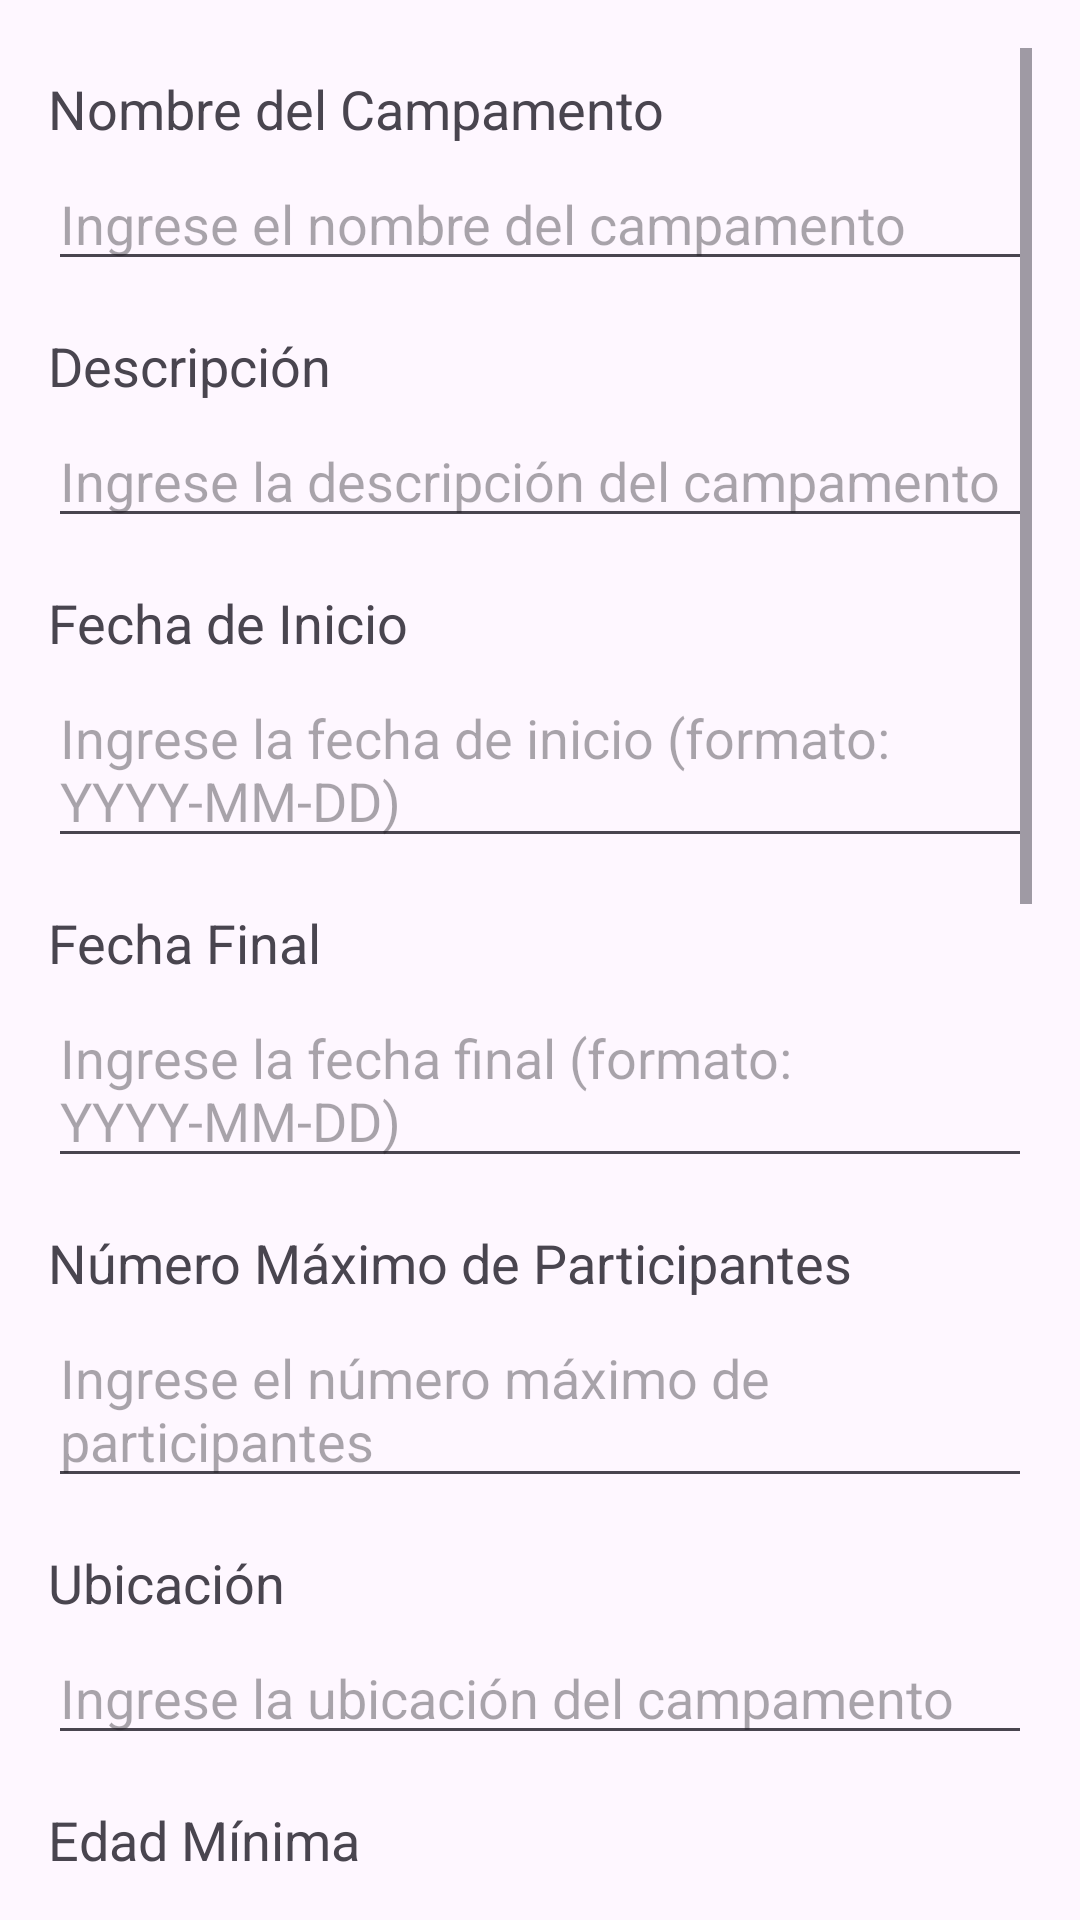

Here is an Android app screen rendered from its layout file. Give the layout XML and the strings, colors and styles it references.
<!-- AndroidManifest.xml: application theme Theme.EasyCamp -->
<!-- res/layout/fragment_agregar_campamento.xml -->
<ScrollView xmlns:android="http://schemas.android.com/apk/res/android"
    android:layout_width="match_parent"
    android:layout_height="match_parent"
    android:padding="16dp">

    <RelativeLayout
        android:layout_width="match_parent"
        android:layout_height="wrap_content">


    
    <TextView
        android:id="@+id/tvNombreCampamento"
        android:layout_width="wrap_content"
        android:layout_height="wrap_content"
        android:text="Nombre del Campamento"
        android:textSize="18sp"
        android:layout_marginTop="8dp"/>

    <EditText
        android:id="@+id/etNombreCampamento"
        android:layout_width="match_parent"
        android:layout_height="wrap_content"
        android:layout_below="@id/tvNombreCampamento"
        android:layout_marginTop="4dp"
        android:hint="Ingrese el nombre del campamento"/>

    
    <TextView
        android:id="@+id/tvDescripcionCampamento"
        android:layout_width="wrap_content"
        android:layout_height="wrap_content"
        android:text="Descripción"
        android:textSize="18sp"
        android:layout_below="@id/etNombreCampamento"
        android:layout_marginTop="16dp"/>

    <EditText
        android:id="@+id/etDescripcionCampamento"
        android:layout_width="match_parent"
        android:layout_height="wrap_content"
        android:layout_below="@id/tvDescripcionCampamento"
        android:layout_marginTop="4dp"
        android:hint="Ingrese la descripción del campamento"/>

    
    <TextView
        android:id="@+id/tvFechaInicioCampamento"
        android:layout_width="wrap_content"
        android:layout_height="wrap_content"
        android:text="Fecha de Inicio"
        android:textSize="18sp"
        android:layout_below="@id/etDescripcionCampamento"
        android:layout_marginTop="16dp"/>

    <EditText
        android:id="@+id/etFechaInicioCampamento"
        android:layout_width="match_parent"
        android:layout_height="wrap_content"
        android:layout_below="@id/tvFechaInicioCampamento"
        android:layout_marginTop="4dp"
        android:hint="Ingrese la fecha de inicio (formato: YYYY-MM-DD)"/>

    
    <TextView
        android:id="@+id/tvFechaFinalCampamento"
        android:layout_width="wrap_content"
        android:layout_height="wrap_content"
        android:text="Fecha Final"
        android:textSize="18sp"
        android:layout_below="@id/etFechaInicioCampamento"
        android:layout_marginTop="16dp"/>

    <EditText
        android:id="@+id/etFechaFinalCampamento"
        android:layout_width="match_parent"
        android:layout_height="wrap_content"
        android:layout_below="@id/tvFechaFinalCampamento"
        android:layout_marginTop="4dp"
        android:hint="Ingrese la fecha final (formato: YYYY-MM-DD)"/>

    
    <TextView
        android:id="@+id/tvNumeroMaxParticipantesCampamento"
        android:layout_width="wrap_content"
        android:layout_height="wrap_content"
        android:text="Número Máximo de Participantes"
        android:textSize="18sp"
        android:layout_below="@id/etFechaFinalCampamento"
        android:layout_marginTop="16dp"/>

    <EditText
        android:id="@+id/etNumeroMaxParticipantesCampamento"
        android:layout_width="match_parent"
        android:layout_height="wrap_content"
        android:layout_below="@id/tvNumeroMaxParticipantesCampamento"
        android:layout_marginTop="4dp"
        android:hint="Ingrese el número máximo de participantes"/>

    
    <TextView
        android:id="@+id/tvUbicacionCampamento"
        android:layout_width="wrap_content"
        android:layout_height="wrap_content"
        android:text="Ubicación"
        android:textSize="18sp"
        android:layout_below="@id/etNumeroMaxParticipantesCampamento"
        android:layout_marginTop="16dp"/>

    <EditText
        android:id="@+id/etUbicacionCampamento"
        android:layout_width="match_parent"
        android:layout_height="wrap_content"
        android:layout_below="@id/tvUbicacionCampamento"
        android:layout_marginTop="4dp"
        android:hint="Ingrese la ubicación del campamento"/>

    
    <TextView
        android:id="@+id/tvEdadMinimaCampamento"
        android:layout_width="wrap_content"
        android:layout_height="wrap_content"
        android:text="Edad Mínima"
        android:textSize="18sp"
        android:layout_below="@id/etUbicacionCampamento"
        android:layout_marginTop="16dp"/>

    <EditText
        android:id="@+id/etEdadMinimaCampamento"
        android:layout_width="match_parent"
        android:layout_height="wrap_content"
        android:layout_below="@id/tvEdadMinimaCampamento"
        android:layout_marginTop="4dp"
        android:hint="Ingrese la edad mínima permitida"/>

    
    <TextView
        android:id="@+id/tvEdadMaximaCampamento"
        android:layout_width="wrap_content"
        android:layout_height="wrap_content"
        android:text="Edad Máxima"
        android:textSize="18sp"
        android:layout_below="@id/etEdadMinimaCampamento"
        android:layout_marginTop="16dp"/>

    <EditText
        android:id="@+id/etEdadMaximaCampamento"
        android:layout_width="match_parent"
        android:layout_height="wrap_content"
        android:layout_below="@id/tvEdadMaximaCampamento"
        android:layout_marginTop="4dp"
        android:hint="Ingrese la edad máxima permitida"/>

    
    <TextView
        android:id="@+id/tvNumMonitoresCampamento"
        android:layout_width="wrap_content"
        android:layout_height="wrap_content"
        android:text="Número de Monitores"
        android:textSize="18sp"
        android:layout_below="@id/etEdadMaximaCampamento"
        android:layout_marginTop="16dp"/>

    <EditText
        android:id="@+id/etNumMonitoresCampamento"
        android:layout_width="match_parent"
        android:layout_height="wrap_content"
        android:layout_below="@id/tvNumMonitoresCampamento"
        android:layout_marginTop="4dp"
        android:hint="Ingrese el número de monitores"/>

    
    <TextView
        android:id="@+id/tvPrecioCampamento"
        android:layout_width="wrap_content"
        android:layout_height="wrap_content"
        android:text="Precio"
        android:textSize="18sp"
        android:layout_below="@id/etNumMonitoresCampamento"
        android:layout_marginTop="16dp"/>

    <EditText
        android:id="@+id/etPrecioCampamento"
        android:layout_width="match_parent"
        android:layout_height="wrap_content"
        android:layout_below="@id/tvPrecioCampamento"
        android:layout_marginTop="4dp"
        android:hint="Ingrese el precio del campamento"/>

    
    <TextView
        android:id="@+id/tvCategoriaCampamento"
        android:layout_width="wrap_content"
        android:layout_height="wrap_content"
        android:text="Categoría"
        android:textSize="18sp"
        android:layout_below="@id/etPrecioCampamento"
        android:layout_marginTop="16dp"/>

    <EditText
        android:id="@+id/etCategoriaCampamento"
        android:layout_width="match_parent"
        android:layout_height="wrap_content"
        android:layout_below="@id/tvCategoriaCampamento"
        android:layout_marginTop="4dp"
        android:hint="Ingrese la categoría del campamento"/>

    
    <TextView
        android:id="@+id/tvImagenCampamento"
        android:layout_width="wrap_content"
        android:layout_height="wrap_content"
        android:text="Imagen"
        android:textSize="18sp"
        android:layout_below="@id/etCategoriaCampamento"
        android:layout_marginTop="16dp"/>

    <EditText
        android:id="@+id/etImagenCampamento"
        android:layout_width="match_parent"
        android:layout_height="wrap_content"
        android:layout_below="@id/tvImagenCampamento"
        android:layout_marginTop="4dp"
        android:hint="Ingrese la URL de la imagen del campamento"/>

    
    <TextView
        android:id="@+id/tvLatitudCampamento"
        android:layout_width="wrap_content"
        android:layout_height="wrap_content"
        android:text="Latitud"
        android:textSize="18sp"
        android:layout_below="@id/etImagenCampamento"
        android:layout_marginTop="16dp"/>

    <EditText
        android:id="@+id/etLatitudCampamento"
        android:layout_width="match_parent"
        android:layout_height="wrap_content"
        android:layout_below="@id/tvLatitudCampamento"
        android:layout_marginTop="4dp"
        android:hint="Ingrese la latitud del campamento"/>

    
    <TextView
        android:id="@+id/tvLongitudCampamento"
        android:layout_width="wrap_content"
        android:layout_height="wrap_content"
        android:text="Longitud"
        android:textSize="18sp"
        android:layout_below="@id/etLatitudCampamento"
        android:layout_marginTop="16dp"/>

    <EditText
        android:id="@+id/etLongitudCampamento"
        android:layout_width="match_parent"
        android:layout_height="wrap_content"
        android:layout_below="@id/tvLongitudCampamento"
        android:layout_marginTop="4dp"
        android:hint="Ingrese la longitud del campamento"/>

    
    <Button
        android:id="@+id/btnAceptarCampamento"
        android:layout_width="wrap_content"
        android:layout_height="wrap_content"
        android:layout_centerHorizontal="true"
        android:layout_below="@id/etLongitudCampamento"
        android:layout_marginTop="24dp"
        android:text="Aceptar"/>

    </RelativeLayout>
</ScrollView>
<!-- resources referenced by this layout -->
<resources>
  <style name="Theme.EasyCamp" parent="Base.Theme.EasyCamp" />
  <style name="Base.Theme.EasyCamp" parent="Theme.Material3.DayNight.NoActionBar">
          
          
      </style>
</resources>
